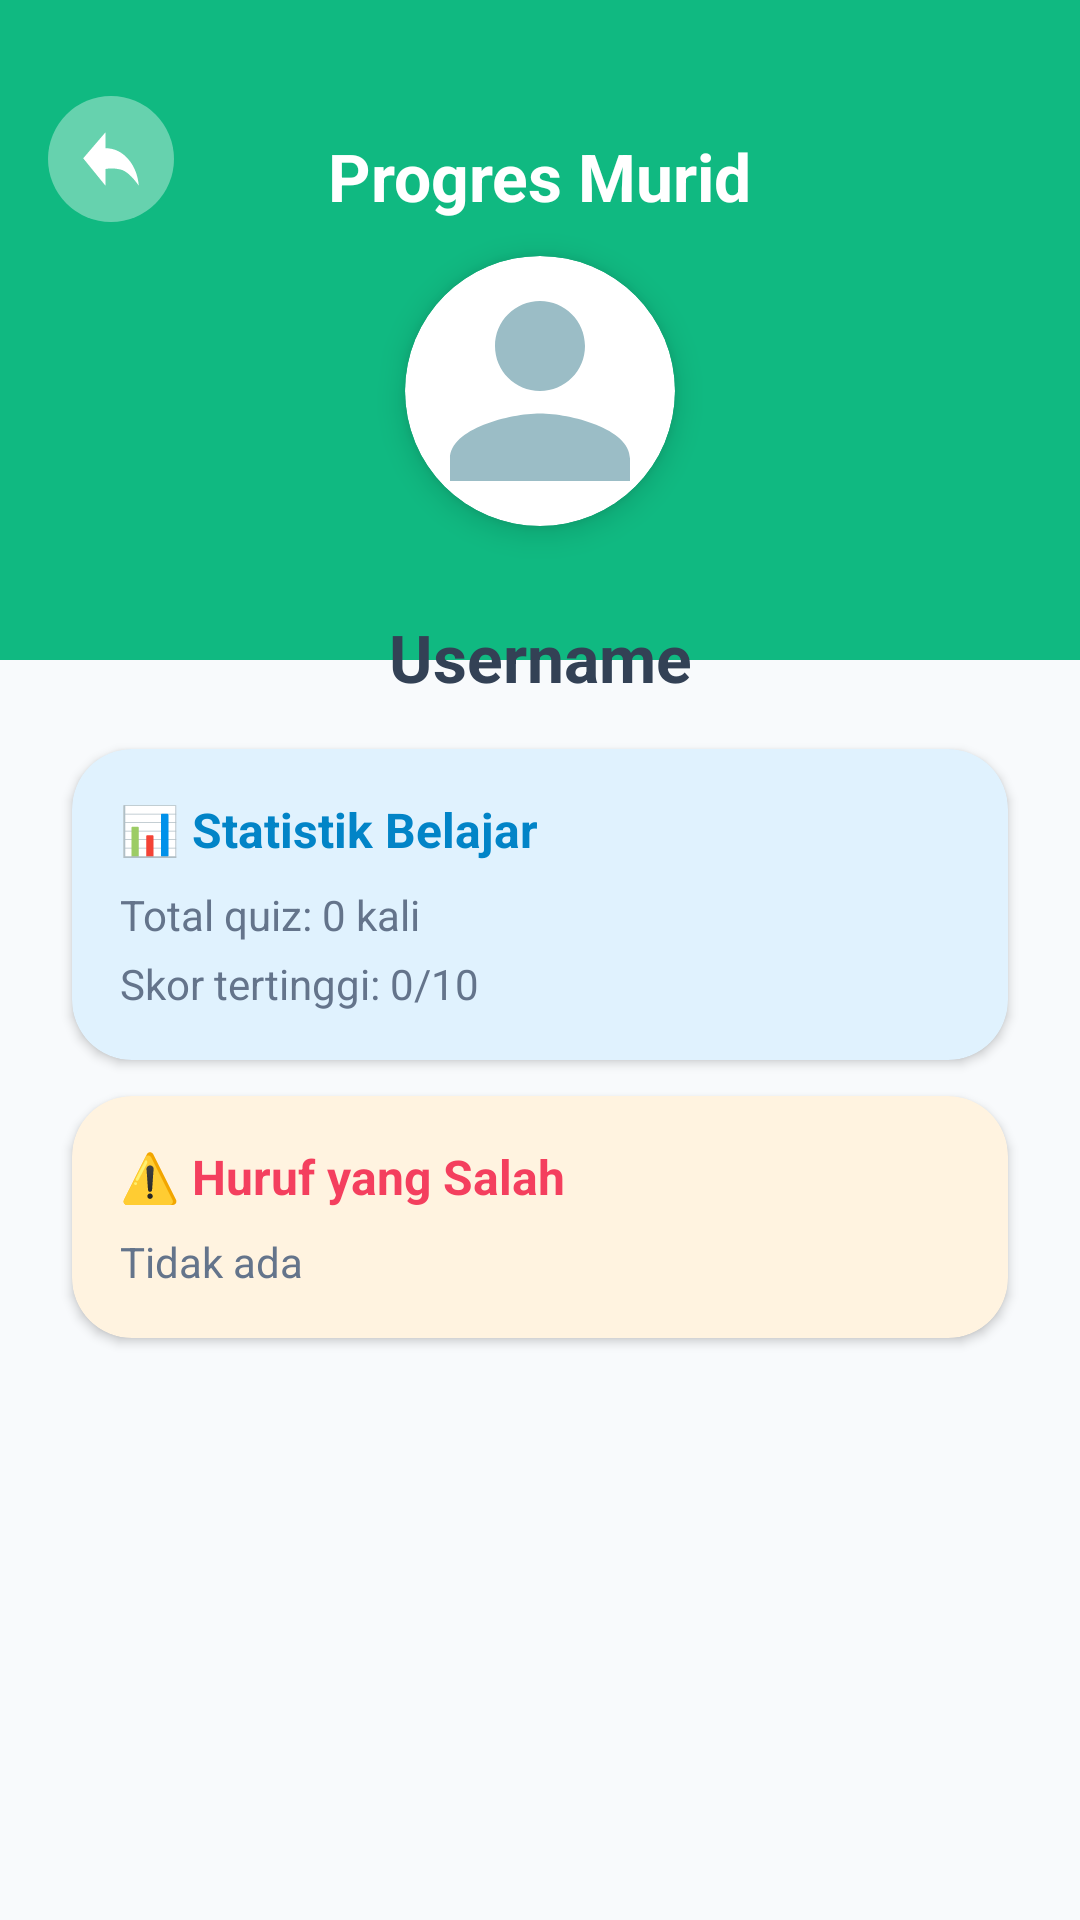

Here is an Android app screen rendered from its layout file. Give the layout XML and the strings, colors and styles it references.
<!-- AndroidManifest.xml: application theme Theme.HurufHijaiyah -->
<!-- res/layout/activity_detail_progres_murid.xml -->
<?xml version="1.0" encoding="utf-8"?>
<androidx.constraintlayout.widget.ConstraintLayout xmlns:android="http://schemas.android.com/apk/res/android"
    xmlns:app="http://schemas.android.com/apk/res-auto"
    xmlns:tools="http://schemas.android.com/tools"
    android:id="@+id/main"
    android:layout_width="match_parent"
    android:layout_height="match_parent"
    android:background="@color/bg_cream"
    tools:context=".DetailProgresMuridActivity">

    <View android:id="@+id/headerBg" android:layout_width="0dp" android:layout_height="220dp"
        android:background="@color/role_guru"
        app:layout_constraintEnd_toEndOf="parent" app:layout_constraintStart_toStartOf="parent" app:layout_constraintTop_toTopOf="parent" />

    <com.google.android.material.button.MaterialButton android:id="@+id/btnKembali"
        android:layout_width="42dp" android:layout_height="42dp" android:layout_marginStart="16dp" android:layout_marginTop="32dp"
        android:backgroundTint="#33FFFFFF" android:insetLeft="0dp" android:insetTop="0dp" android:insetRight="0dp" android:insetBottom="0dp"
        app:iconPadding="0dp" app:cornerRadius="21dp" app:icon="@drawable/icon_back" app:iconGravity="textStart" app:iconSize="20dp" app:iconTint="#FFFFFF"
        app:layout_constraintStart_toStartOf="parent" app:layout_constraintTop_toTopOf="parent" app:rippleColor="#33FFFFFF" />

    <TextView android:id="@+id/tvTitle" android:layout_width="wrap_content" android:layout_height="wrap_content"
        android:layout_marginTop="44dp" android:text="Progres Murid" android:textColor="#FFFFFF" android:textSize="22sp" android:textStyle="bold"
        app:layout_constraintEnd_toEndOf="parent" app:layout_constraintStart_toStartOf="parent" app:layout_constraintTop_toTopOf="parent" />

    <androidx.cardview.widget.CardView android:id="@+id/cardPhoto"
        android:layout_width="90dp" android:layout_height="90dp" android:layout_marginTop="12dp"
        app:cardCornerRadius="45dp" app:cardElevation="6dp"
        app:layout_constraintEnd_toEndOf="parent" app:layout_constraintStart_toStartOf="parent" app:layout_constraintTop_toBottomOf="@+id/tvTitle">
        <ImageView android:layout_width="90dp" android:layout_height="90dp" android:contentDescription="User Photo" android:scaleType="centerCrop" android:src="@drawable/ic_user" />
    </androidx.cardview.widget.CardView>

    <View android:id="@+id/contentBg" android:layout_width="0dp" android:layout_height="0dp"
        android:background="@drawable/bg_rounded_top_white" android:layout_marginTop="-32dp"
        app:layout_constraintBottom_toBottomOf="parent" app:layout_constraintEnd_toEndOf="parent" app:layout_constraintStart_toStartOf="parent" app:layout_constraintTop_toBottomOf="@+id/headerBg" />

    <TextView android:id="@+id/tvUsername" android:layout_width="wrap_content" android:layout_height="wrap_content"
        android:layout_marginTop="16dp" android:text="Username" android:textColor="@color/text_primary" android:textSize="22sp" android:textStyle="bold"
        app:layout_constraintEnd_toEndOf="parent" app:layout_constraintStart_toStartOf="parent" app:layout_constraintTop_toTopOf="@+id/contentBg" />

    <androidx.cardview.widget.CardView android:id="@+id/cardStats"
        android:layout_width="0dp" android:layout_height="wrap_content" android:layout_marginHorizontal="24dp" android:layout_marginTop="16dp"
        app:cardCornerRadius="20dp" app:cardElevation="2dp" app:cardBackgroundColor="@color/primary_light"
        app:layout_constraintEnd_toEndOf="parent" app:layout_constraintStart_toStartOf="parent" app:layout_constraintTop_toBottomOf="@+id/tvUsername">
        <LinearLayout android:layout_width="match_parent" android:layout_height="wrap_content" android:orientation="vertical" android:padding="16dp">
            <TextView android:layout_width="wrap_content" android:layout_height="wrap_content" android:text="📊 Statistik Belajar" android:textColor="@color/primary_dark" android:textSize="16sp" android:textStyle="bold" />
            <TextView android:id="@+id/tvTotalKuis" android:layout_width="wrap_content" android:layout_height="wrap_content" android:layout_marginTop="8dp" android:text="Total quiz: 0 kali" android:textColor="@color/text_secondary" android:textSize="14sp" />
            <TextView android:id="@+id/tvSkorTertinggi" android:layout_width="wrap_content" android:layout_height="wrap_content" android:layout_marginTop="4dp" android:text="Skor tertinggi: 0/10" android:textColor="@color/text_secondary" android:textSize="14sp" />
        </LinearLayout>
    </androidx.cardview.widget.CardView>

    <androidx.cardview.widget.CardView android:id="@+id/cardHurufSalah"
        android:layout_width="0dp" android:layout_height="wrap_content" android:layout_marginHorizontal="24dp" android:layout_marginTop="12dp"
        app:cardCornerRadius="20dp" app:cardElevation="2dp" app:cardBackgroundColor="#FFF3E0"
        app:layout_constraintEnd_toEndOf="parent" app:layout_constraintStart_toStartOf="parent" app:layout_constraintTop_toBottomOf="@+id/cardStats">
        <LinearLayout android:layout_width="match_parent" android:layout_height="wrap_content" android:orientation="vertical" android:padding="16dp">
            <TextView android:layout_width="wrap_content" android:layout_height="wrap_content" android:text="⚠️ Huruf yang Salah" android:textColor="@color/danger" android:textSize="16sp" android:textStyle="bold" />
            <TextView android:id="@+id/tvHurufSalah" android:layout_width="wrap_content" android:layout_height="wrap_content" android:layout_marginTop="8dp" android:text="Tidak ada" android:textColor="@color/text_secondary" android:textSize="14sp" />
        </LinearLayout>
    </androidx.cardview.widget.CardView>

</androidx.constraintlayout.widget.ConstraintLayout>
<!-- resources referenced by this layout -->
<resources>
  <color name="bg_cream">#F8FAFC</color>
  <color name="danger">#F43F5E</color>
  <color name="primary_dark">#0284C7</color>
  <color name="primary_light">#E0F2FE</color>
  <color name="role_guru">#10B981</color>
  <color name="text_primary">#334155</color>
  <color name="text_secondary">#64748B</color>
  <!-- drawable ic_user (drawable) -->
  <?xml version="1.0" encoding="utf-8"?>
  <vector xmlns:android="http://schemas.android.com/apk/res/android"
      android:width="24dp"
      android:height="24dp"
      android:viewportWidth="24"
      android:viewportHeight="24">
      <path
          android:fillColor="#9BBDC6"
          android:pathData="M12,12c2.21,0 4,-1.79 4,-4s-1.79,-4 -4,-4 -4,1.79 -4,4 1.79,4 4,4zM12,14c-2.67,0 -8,1.34 -8,4v2h16v-2c0,-2.66 -5.33,-4 -8,-4z"/>
  </vector>
  <!-- drawable icon_back (drawable) -->
  <vector xmlns:android="http://schemas.android.com/apk/res/android"
      android:width="27dp"
      android:height="19dp"
      android:viewportWidth="27"
      android:viewportHeight="19">
    <group>
      <clip-path
          android:pathData="M26,17.918C22.942,14.931 20.226,13.237 17.853,12.834C15.479,12.431 13.22,12.37 11.074,12.651V18L1,9.273L11.074,1V6.083C15.042,6.109 18.415,7.247 21.194,9.5C23.972,11.753 25.574,14.559 26,17.918Z"
          android:fillType="evenOdd"/>
      <path
          android:pathData="M28.25,-2.25V21.25H-1.25V-2.25H28.25Z"
          android:strokeWidth="0.5"
          android:fillColor="#000000"
          android:strokeColor="#000000"/>
    </group>
  </vector>
  <style name="Theme.HurufHijaiyah" parent="Base.Theme.HurufHijaiyah" />
  <style name="Base.Theme.HurufHijaiyah" parent="Theme.Material3.DayNight.NoActionBar">
          
          
      </style>
</resources>
